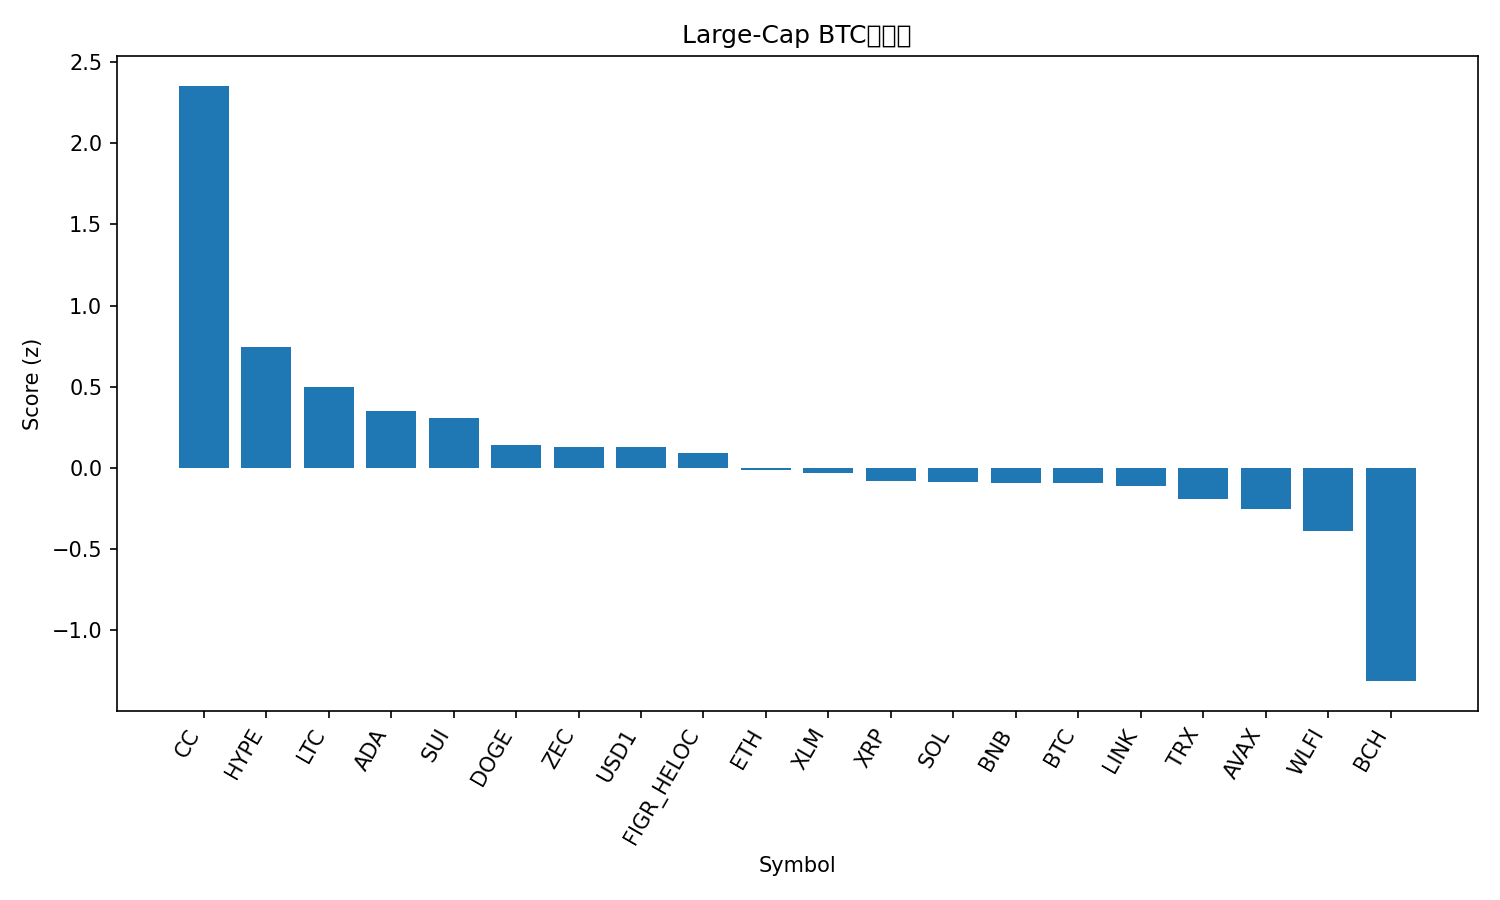

Values plotted in this chart, from the file beside it:
rank, name, symbol, price_btc, price_usd, pct_1h_btc, pct_24h_btc, pct_7d_btc, market_cap_rank, market_cap_usd, volume_usd, score
1, Canton, CC, 1.76e-06, 0.1557, 0.798, 4.014, 50.49, 29, 5843346527, 13705218, 2.355
2, Hyperliquid, HYPE, 0.0002558, 22.66, 0.887, -1.586, -5.872, 31, 5398403034, 137472887, 0.7455
3, Litecoin, LTC, 0.0007812, 69.19, 0.2507, 1.561, -0.6204, 32, 5312994252, 342077848, 0.4999
4, Cardano, ADA, 3.99e-06, 0.3531, 0.4821, -0.7832, -3.297, 12, 12980469267, 226836316, 0.3525
5, Sui, SUI, 1.655e-05, 1.47, 0.5162, -0.7906, -11.2, 30, 5558622658, 269690431, 0.3052
6, Dogecoin, DOGE, 1.38e-06, 0.1224, 0.2881, -0.4055, -4.076, 10, 20604522793, 456125106, 0.1397
7, Zcash, ZEC, 0.004058, 359.6, 0.4496, -1.837, -1.638, 28, 5931154571, 331059395, 0.1269
8, USD1, USD1, 1.128e-05, 0.9996, 0.01834, 0.7932, 7.47, 34, 4877552232, 1482578921, 0.1264
9, Figure Heloc, FIGR_HELOC, 1.153e-05, 1.026, 0.0, 0.6705, 9.549, 11, 15170431157, 250472, 0.0941
10, Ethereum, ETH, 0.03305, 2927, 0.1444, -0.2783, -5.405, 2, 353499619313, 9826087401, -0.01454
11, Stellar, XLM, 2.35e-06, 0.2083, 0.1691, -0.6315, -0.5365, 25, 6754175088, 73409079, -0.03227
12, XRP, XRP, 2.132e-05, 1.89, 0.136, -0.6373, -1.16, 5, 114946970521, 1243832744, -0.08172
13, Solana, SOL, 0.001422, 125.9, 0.08067, -0.03713, -4.959, 7, 71283564169, 1873027826, -0.08895
14, BNB, BNB, 0.009912, 877.9, 0.1146, -0.5533, -0.4534, 4, 119750635495, 717179626, -0.09067
15, Bitcoin, BTC, 1.0, 88562, 0.0, 0.0, 0.0, 1, 1770028829938, 20395741748, -0.09231
16, Chainlink, LINK, 0.0001354, 11.99, 0.1808, -0.7702, -6.363, 22, 8490350626, 214199153, -0.111
17, TRON, TRX, 3.36e-06, 0.2976, -0.2256, 1.437, 0.1802, 8, 28191112104, 449181729, -0.192
18, Avalanche, AVAX, 0.000134, 11.87, 0.08317, -0.7987, -5.978, 33, 5120409406, 168927392, -0.251
19, World Liberty Financial, WLFI, 1.93e-06, 0.1709, 0.1465, -2.855, 7.345, 35, 4656973488, 69748107, -0.3913
20, Bitcoin Cash, BCH, 0.006562, 581.4, -0.6432, -1.685, 5.684, 14, 11618346224, 196970541, -1.314
21, Monero, XMR, 0.005328, 471.9, -0.4982, -5.925, -14.06, 21, 8705994537, 135260544, -2.147
